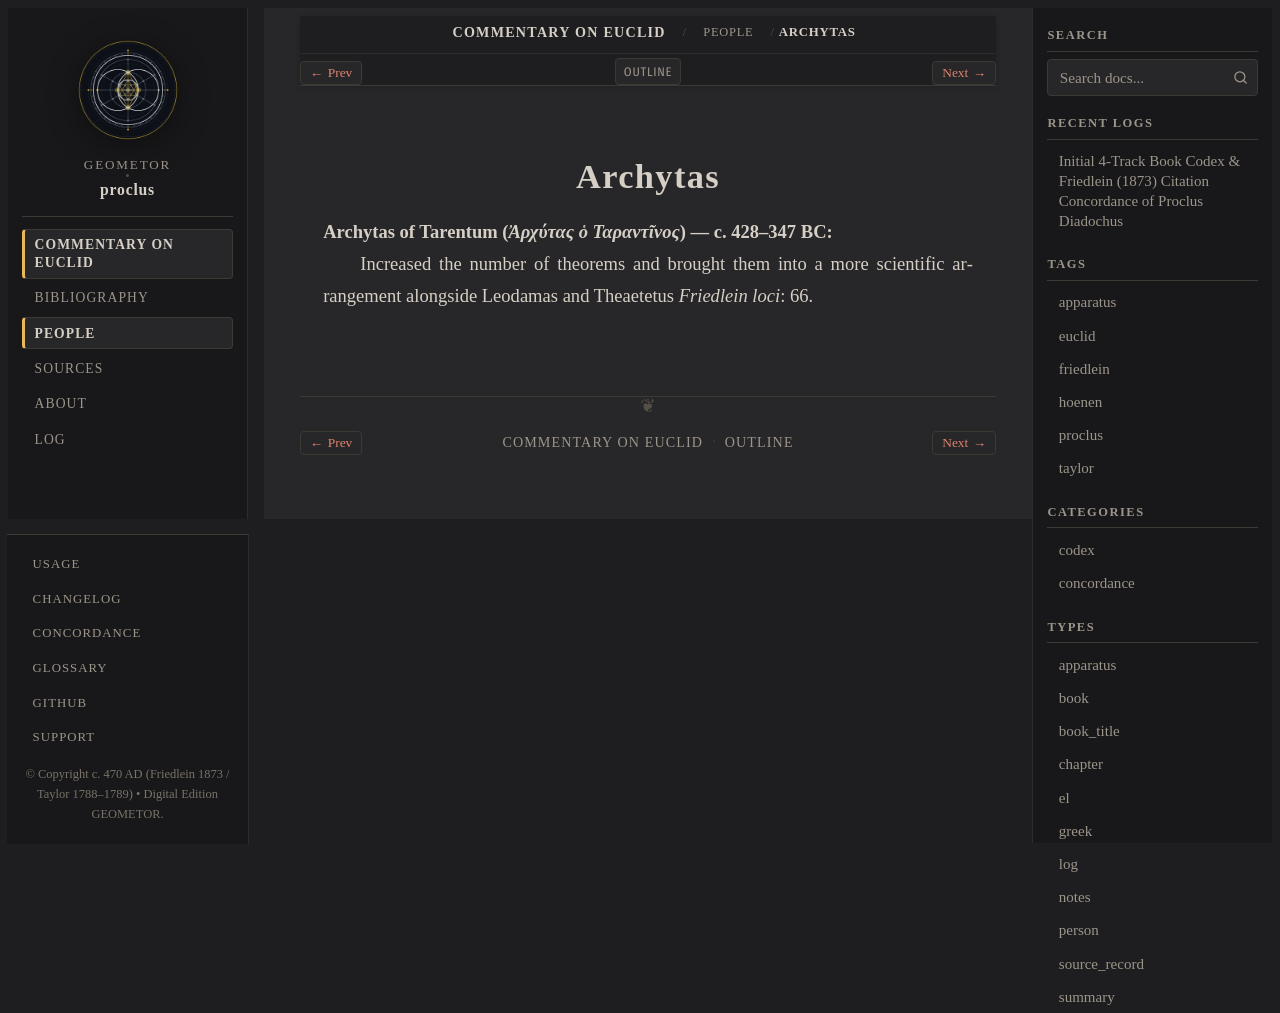

repository: geometor/proclus · page: in_euclidem/people/archytas.html · generator: sphinx

:type: person
:layout: book
:lifespan: Ἀρχύτας ὁ Ταραντῖνος
:excerpt: Archytas of Tarentum (Ἀρχύτας ὁ Ταραντῖνος) — c. 428–347 BC

.. _person-archytas:

Archytas
========

**Archytas of Tarentum** (*Ἀρχύτας ὁ Ταραντῖνος*) — c. 428–347 BC
  Increased the number of theorems and brought them into a more scientific arrangement alongside Leodamas and Theaetetus
  *Friedlein loci*: 66.
